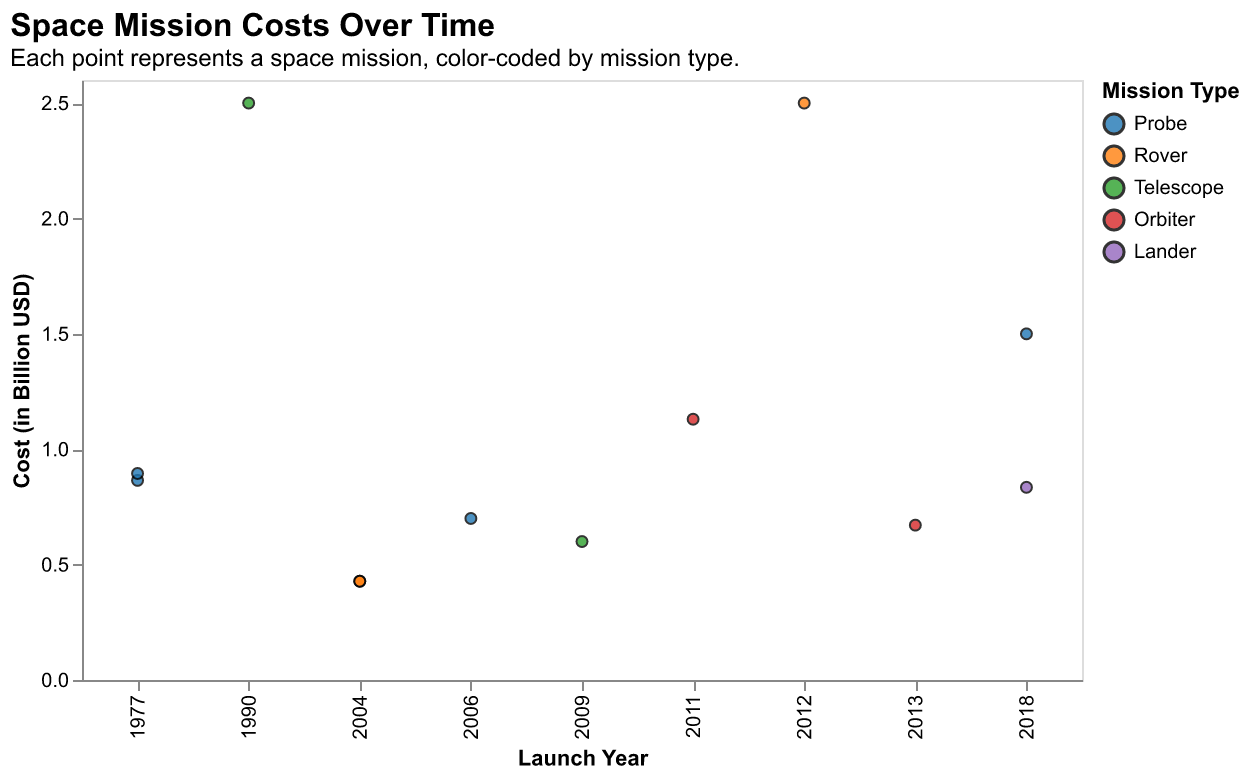

The file beside this chart, header and first rows:
Mission, Year, Cost, Type
Voyager 1, 1977, 0.865, Probe
Voyager 2, 1977, 0.895, Probe
Hubble Telescope, 1990, 2.5, Telescope
Mars Rover Spirit, 2004, 0.428, Rover
Mars Rover Opportunity, 2004, 0.428, Rover
New Horizons, 2006, 0.7, Probe
Kepler Telescope, 2009, 0.6, Telescope
Mars Rover Curiosity, 2012, 2.5, Rover
MAVEN, 2013, 0.671, Orbiter
Juno, 2011, 1.13, Orbiter
InSight, 2018, 0.835, Lander
Parker Solar Probe, 2018, 1.5, Probe
